The GitHub repository abuhurayraniloy/ml-project contains a labelled image folder "Data" with 4 categories: normal, cataract, glaucoma, retina disease. Examples follow, each with its label.

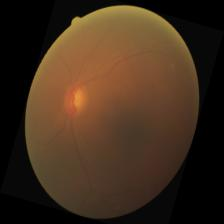
Label: cataract

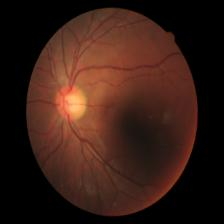
Label: glaucoma

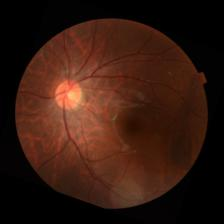
Label: retina disease

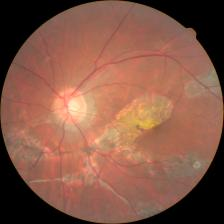
Label: retina disease

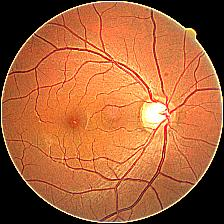
Label: glaucoma

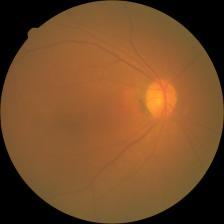
Label: cataract
